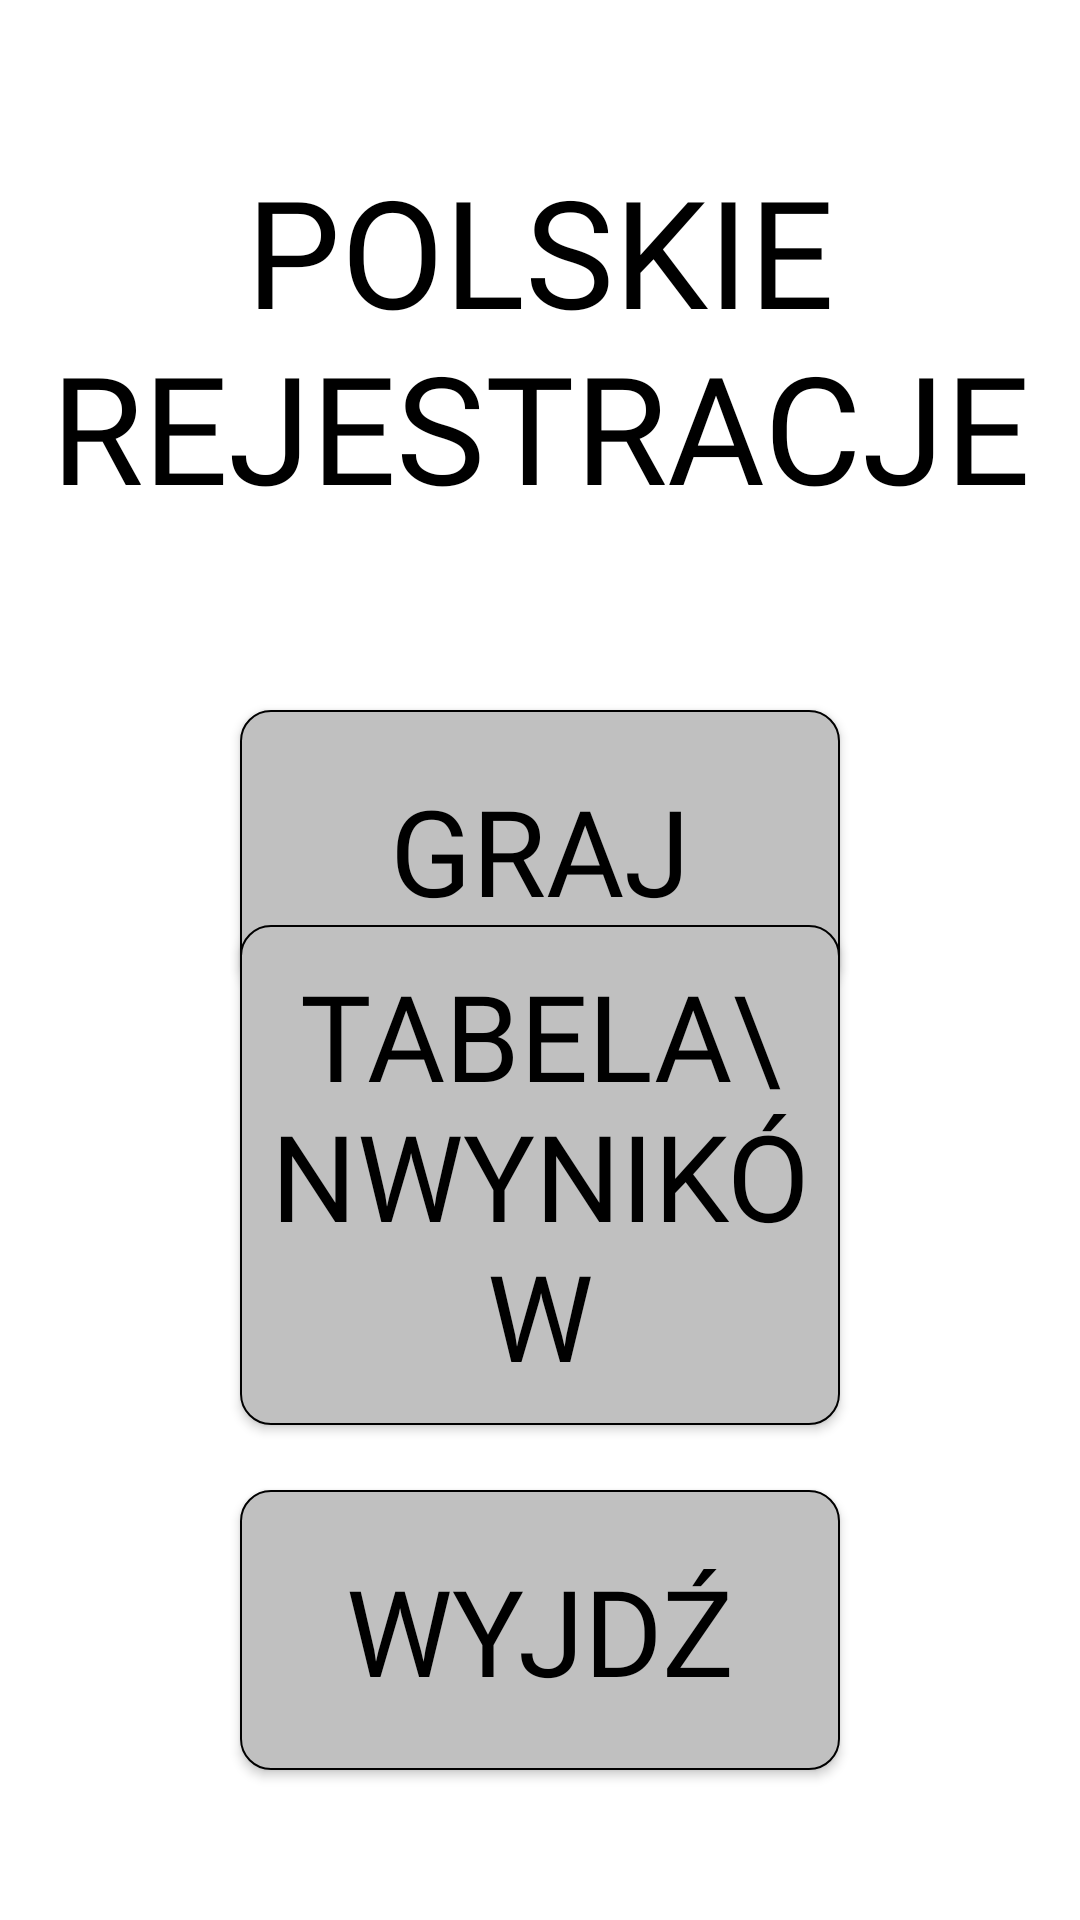

This screen was rendered from an Android layout file. Write that file and the resources it references.
<!-- AndroidManifest.xml: application theme Theme.PolskieRejestracje -->
<!-- res/layout/activity_menu.xml -->
<?xml version="1.0" encoding="utf-8"?>
<RelativeLayout xmlns:android="http://schemas.android.com/apk/res/android"
    xmlns:tools="http://schemas.android.com/tools"
    android:id="@+id/menu"
    android:layout_width="match_parent"
    android:layout_height="match_parent"
    tools:context=".MenuActivity"
    android:background="@color/white">
<TextView
    android:layout_width="match_parent"
    android:layout_height="wrap_content"
    android:layout_marginTop="50dp"
    android:text="POLSKIE REJESTRACJE"
    android:fontFamily="@font/din1451alt"
    android:textColor="@color/black"
    android:textAlignment="center"
    android:textSize="50sp"/>

<Button
    android:id="@+id/okej"
    android:layout_width="200dp"
    android:layout_height="wrap_content"
    android:layout_centerHorizontal="true"
    android:layout_alignParentBottom="true"
    android:layout_marginBottom="310dp"
    android:text="GRAJ"
    android:textSize="40sp"
    android:padding="20dp"
    android:textColor="@color/black"
    android:background="@drawable/button"
    android:fontFamily="@font/din1451alt"/>

<Button
    android:id="@+id/tabelaPrzycisk"
    android:layout_width="200dp"
    android:layout_height="wrap_content"
    android:layout_centerHorizontal="true"
    android:layout_alignParentBottom="true"
    android:layout_marginBottom="165dp"
    android:text="TABELA\nWYNIKÓW"
    android:textSize="40sp"
    android:padding="10dp"
    android:textColor="@color/black"
    android:background="@drawable/button"
    android:fontFamily="@font/din1451alt"/>

<Button
    android:id="@+id/wyjdz"
    android:layout_width="200dp"
    android:layout_height="wrap_content"
    android:layout_centerHorizontal="true"
    android:layout_alignParentBottom="true"
    android:layout_marginBottom="50dp"
    android:text="WYJDŹ"
    android:textSize="40sp"
    android:padding="20dp"
    android:textColor="@color/black"
    android:background="@drawable/button"
    android:fontFamily="@font/din1451alt"/>
</RelativeLayout>
<!-- resources referenced by this layout -->
<resources>
  <!-- drawable button (drawable) -->
  <?xml version="1.0" encoding="utf-8"?>
  <selector xmlns:android="http://schemas.android.com/apk/res/android">
      <item>
          <shape>
              <stroke android:width="2px" android:color="@color/black"/>
              <corners android:radius="10dp"/>
              <solid android:color="#c0c0c0"/>
          </shape>
      </item>
  </selector>
  <style name="Theme.PolskieRejestracje" parent="Base.Theme.PolskieRejestracje" />
  <style name="Base.Theme.PolskieRejestracje" parent="Theme.AppCompat.Light.NoActionBar">
          
          
      </style>
  <!-- not gathered from this repository: default colours our renderer supplied (Android Studio template values) -->
  <color name="black">#FF000000</color>
  <color name="white">#FFFFFFFF</color>
</resources>
